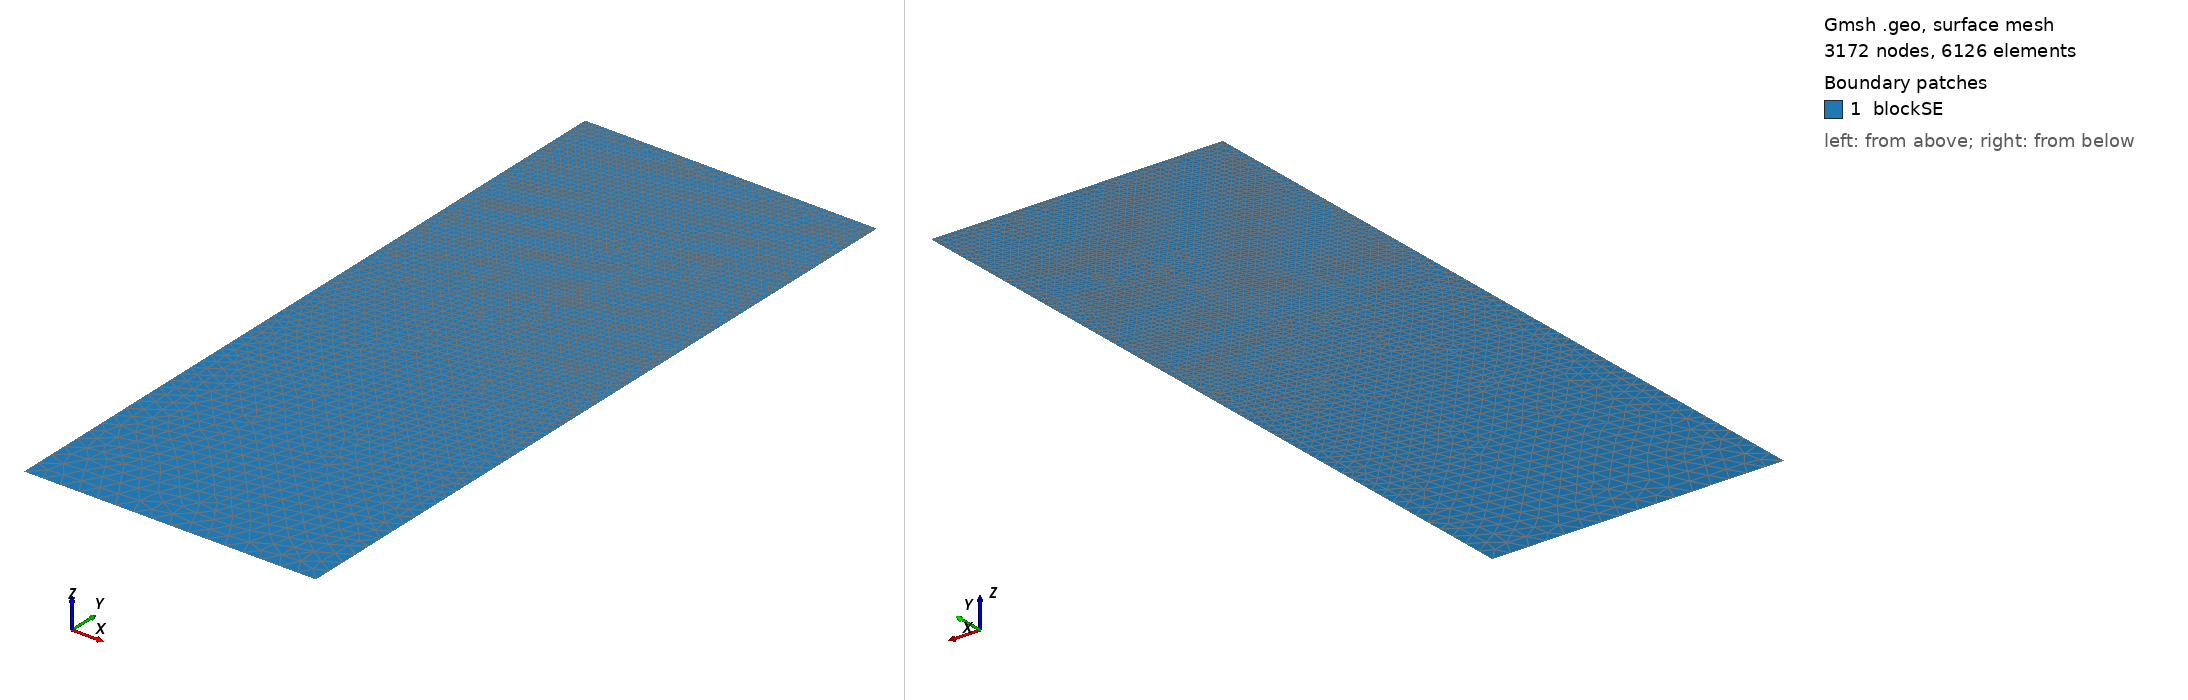

Gmsh geometry script, surface-meshed: 3172 nodes, 6126 surface elements. Boundary patches (legend numbers): 1 blockSE. Left view from above one corner, right view from below the opposite corner. Legend entries are the model's physical surfaces. The drawing asked Gmsh for element sizes between 1% and 20% of the model's largest extent; the script's own settings can give other sizes.

=== t119.geo (drawn) ===
/// Build a 2D model with micro-electrode

//SetFactory("OpenCASCADE");

// Parameters
hSE  = 20.0;  // thickness of the SE, in unit um
wSE  = 8.0;  // width of the SE, in unit um
hLi  = 4.9224;    // initial height of the Li in the pore, in unit um
rp   = 0.05;  // the round radius at corner point, in unit um
mSE  = 0.5;  // mesh characteristic length for SE out boundaries
mAnd = 0.05;  // mesh characteristic length for micro-probe

//**** Create points **/
// Create points for the boundary
Point(1) = {0, 0, 0, mSE};            Point(2) = {wSE, 0, 0, mSE};
Point(3) = {wSE, hSE-hLi, 0, mAnd};   Point(4) = {wSE, hSE-rp, 0, mAnd}; 
Point(5) = {wSE-rp, hSE-rp, 0, mAnd}; Point(6) = {wSE-rp, hSE, 0, mAnd}; 
Point(7) = {0, hSE, 0, mAnd};

//***** Create lines **/
// Creat lines for the boundary
Line(1)   = {1, 2};     Line(2)   = {2, 3};
Line(3)   = {3, 4};     Circle(4) = {4, 5, 6};  
Line(5)   = {6, 7};     Line(6)   = {7, 1};

//*** Create loops from lines **/
Curve Loop(6) = {1, 2, 3, 4, 5, 6};   // Outer boundary

//*** Create blocks from lines **/
Plane Surface(1) = {6}; // creat block SE

//*** Physical names **/
Physical Curve("SE_btm")     = {1};
Physical Curve("SE_right")   = {2};
//Physical Curve("SE_top")     = {3};
Physical Curve("SE_left")    = {6};
Physical Curve("And_btm")    = {3, 4, 5};
Physical Surface("blockSE")  = {1};
